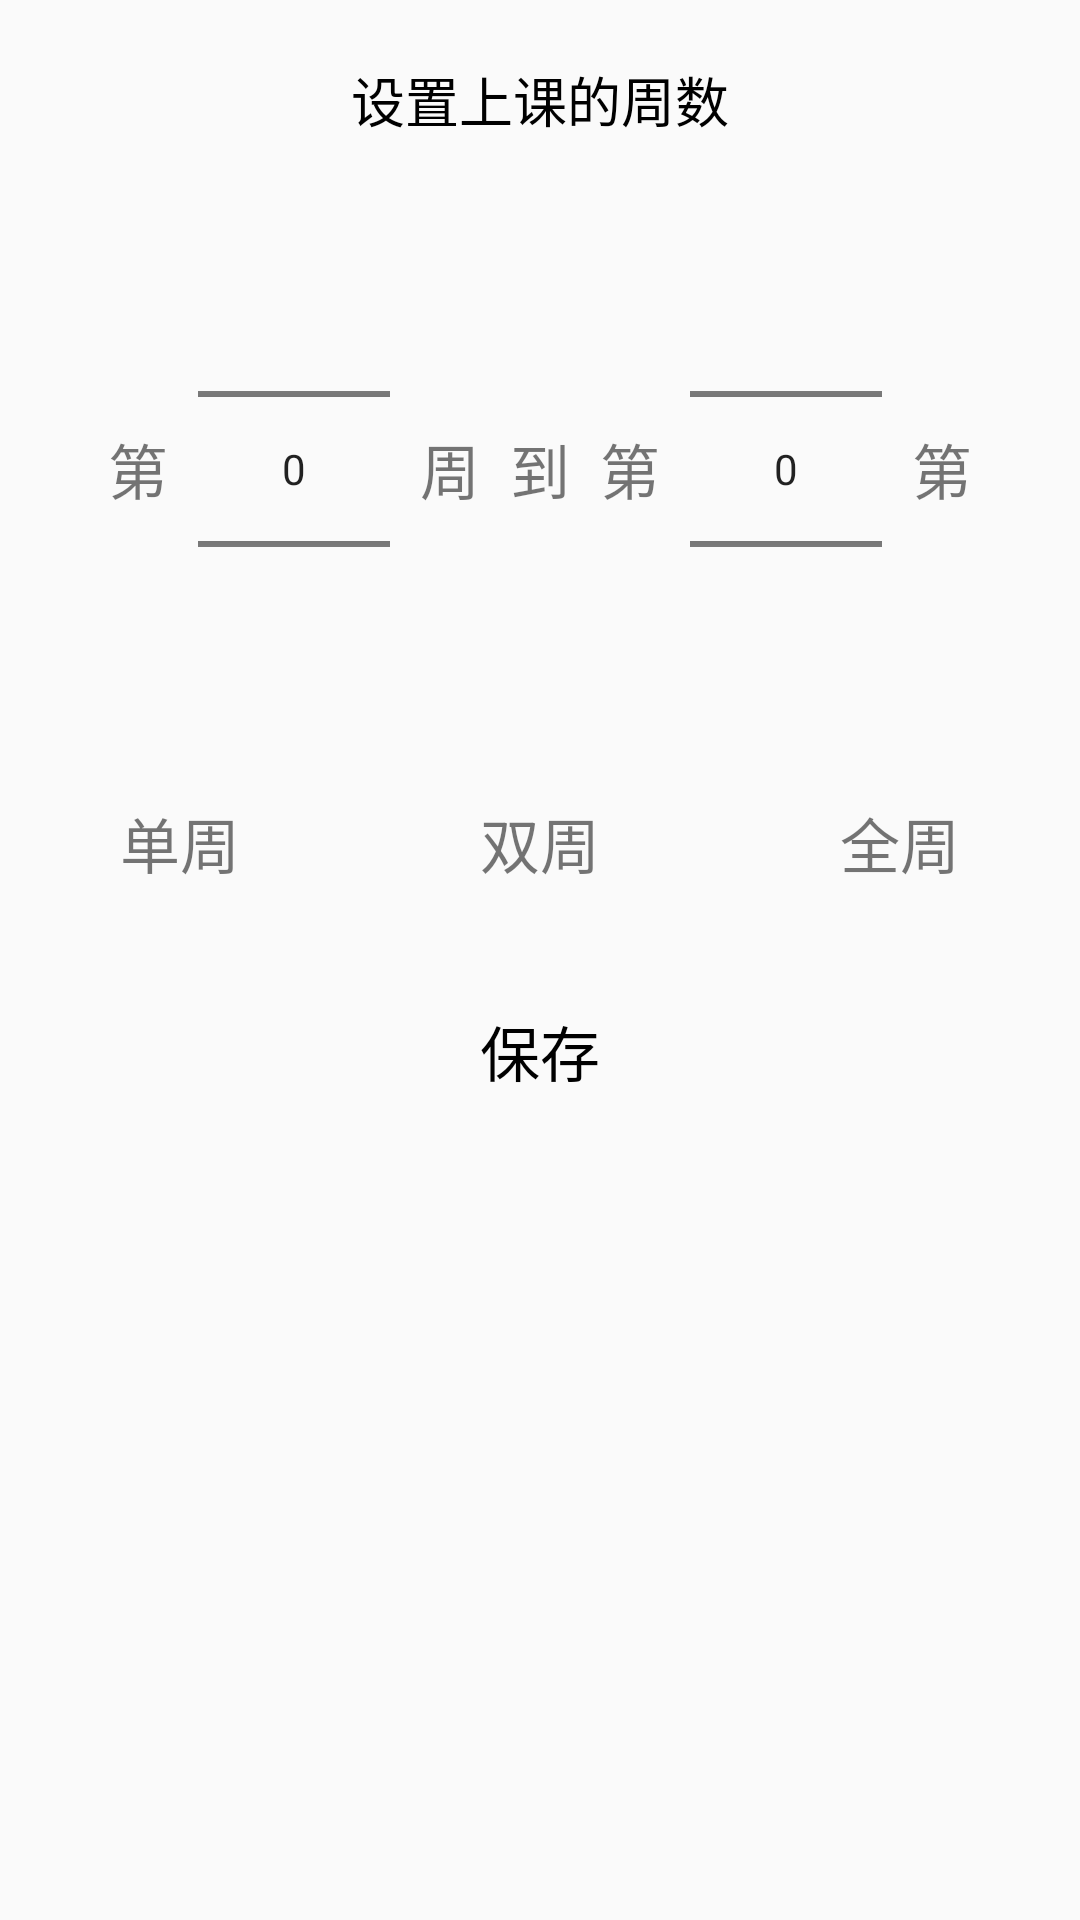

Reconstruct the res/layout file that produces this screen, plus the resources it refers to.
<!-- AndroidManifest.xml: application theme Theme.Calendar -->
<!-- res/layout/set_week.xml -->
<?xml version="1.0" encoding="utf-8"?>
<LinearLayout xmlns:android="http://schemas.android.com/apk/res/android"
    android:orientation="vertical"
    android:layout_width="match_parent"
    android:layout_height="match_parent">
    <LinearLayout
        android:layout_width="match_parent"
        android:orientation="vertical"
        android:elevation="10dp"
        android:layout_height="wrap_content">
        <TextView
            android:layout_width="match_parent"
            android:layout_height="wrap_content"
            android:textSize="18sp"
            android:gravity="center"
            android:padding="20dp"
            android:textColor="#000000"
            android:text="设置上课的周数"/>
        <LinearLayout
            android:orientation="vertical"
            android:layout_width="match_parent"
            android:gravity="center"
            android:layout_height="match_parent">
           <LinearLayout
               android:layout_width="match_parent"
               android:layout_height="wrap_content"
               android:gravity="center"
               android:orientation="horizontal">
               <TextView
                   android:layout_width="wrap_content"
                   android:layout_height="wrap_content"
                   android:text="第"
                   android:layout_margin="10dp"
                   android:textSize="20sp"/>
               <NumberPicker
                   android:id="@+id/set_week_dialog_start_week"
                   android:layout_width="wrap_content"
                   android:layout_height="wrap_content"/>
               <TextView
                   android:layout_width="wrap_content"
                   android:layout_height="wrap_content"
                   android:text="周"
                   android:layout_marginLeft="10dp"
                   android:textSize="20sp"/>
               <TextView
                   android:layout_width="wrap_content"
                   android:layout_height="wrap_content"
                   android:text="到"
                   android:layout_margin="10dp"
                   android:textSize="20sp"/>
               <TextView
                   android:layout_width="wrap_content"
                   android:layout_height="wrap_content"
                   android:text="第"
                   android:layout_marginRight="10dp"
                   android:textSize="20sp"/>
               <NumberPicker
                   android:id="@+id/set_week_dialog_end_week"
                   android:layout_width="wrap_content"
                   android:layout_height="wrap_content"/>
               <TextView
                   android:layout_width="wrap_content"
                   android:layout_height="wrap_content"
                   android:text="第"
                   android:layout_margin="10dp"
                   android:textSize="20sp"/>
           </LinearLayout>
            <LinearLayout
                android:orientation="horizontal"
                android:layout_width="match_parent"
                android:layout_height="wrap_content">
                <TextView
                    android:elevation="5dp"
                    android:gravity="center"
                    android:clickable="true"
                    android:layout_marginHorizontal="20dp"
                    android:layout_marginVertical="10dp"
                    android:padding="10dp"
                    android:layout_weight="1"
                    android:id="@+id/week_mode_single"
                    android:background="@drawable/around_ra"
                    android:layout_width="match_parent"
                    android:layout_height="wrap_content"
                    android:textSize="20sp"
                    android:foreground="?selectableItemBackground"
                    android:text="单周"/>
                <TextView
                    android:id="@+id/week_mode_double"
                    android:elevation="5dp"
                    android:gravity="center"
                    android:clickable="true"
                    android:layout_marginHorizontal="20dp"
                    android:layout_marginVertical="10dp"
                    android:padding="10dp"
                    android:layout_weight="1"
                    android:background="@drawable/around_ra"
                    android:layout_width="match_parent"
                    android:layout_height="wrap_content"
                    android:textSize="20sp"
                    android:foreground="?selectableItemBackground"
                    android:text="双周"/>
                <TextView
                    android:id="@+id/week_mode_all"
                    android:elevation="5dp"
                    android:gravity="center"
                    android:clickable="true"
                    android:layout_marginHorizontal="20dp"
                    android:layout_marginVertical="10dp"
                    android:padding="10dp"
                    android:layout_weight="1"
                    android:background="@drawable/around_ra"
                    android:layout_width="match_parent"
                    android:layout_height="wrap_content"
                    android:textSize="20sp"
                    android:foreground="?selectableItemBackground"
                    android:text="全周"/>
            </LinearLayout>
            <TextView
                android:id="@+id/save"
                android:layout_width="match_parent"
                android:layout_height="wrap_content"
                android:textSize="20sp"
                android:layout_marginTop="10dp"
                android:padding="10dp"
                android:textColor="@color/black"
                android:foreground="?selectableItemBackground"
                android:clickable="true"
                android:gravity="center"
                android:text="保存"/>
        </LinearLayout>
    </LinearLayout>
</LinearLayout>
<!-- resources referenced by this layout -->
<resources>
  <color name="black">#FF000000</color>
  <style name="Theme.Calendar" parent="Theme.MaterialComponents.Light.DarkActionBar.Bridge">
          
          <item name="colorPrimary">@color/purple_500</item>
          <item name="colorPrimaryVariant">@color/purple_700</item>
          <item name="colorOnPrimary">@color/white</item>
          
          <item name="colorSecondary">@color/teal_200</item>
          <item name="colorSecondaryVariant">@color/teal_700</item>
          <item name="colorOnSecondary">@color/black</item>
          
          <item name="android:statusBarColor" tools:targetApi="l">?attr/colorPrimaryVariant</item>
          
      </style>
  <color name="purple_500">#4DBCBD</color>
  <color name="purple_700">#4DBCBD</color>
  <color name="white">#FFFFFFFF</color>
  <color name="teal_200">#56C0CA</color>
  <color name="teal_700">#FF018786</color>
</resources>
